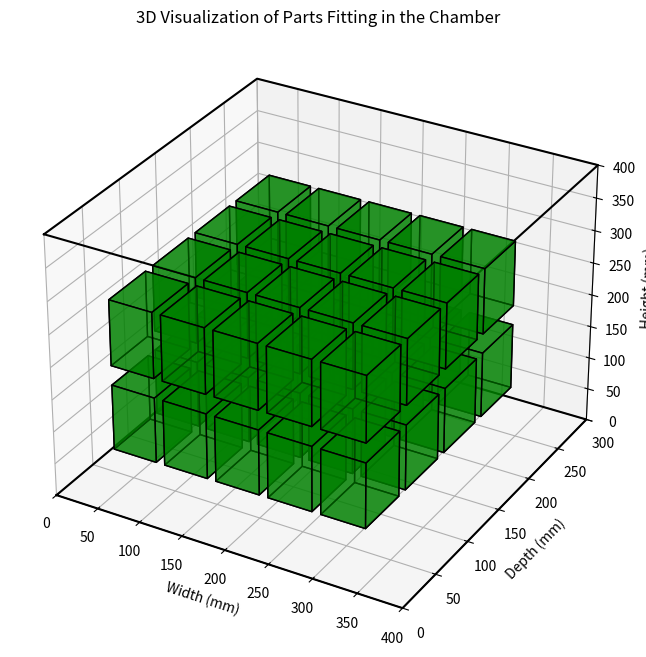
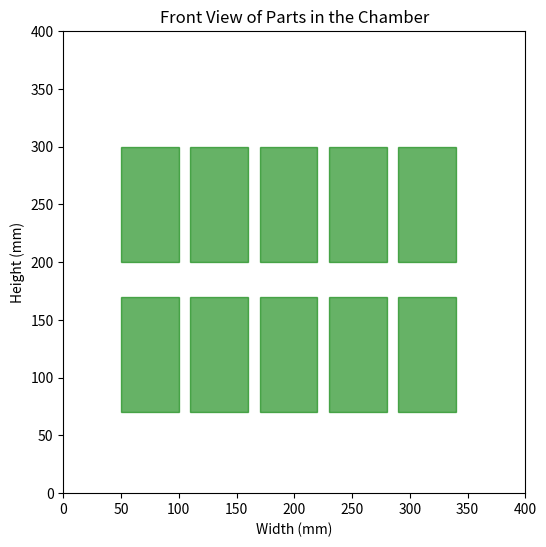

These figures' Python source, in order:
import matplotlib.pyplot as plt
from mpl_toolkits.mplot3d.art3d import Poly3DCollection
import numpy as np

def calculate_parts_fitting(input_data):
    """
    Calculate the number of parts that fit in a chamber and remaining space.

    Parameters:
        input_data (dict): Dictionary containing:
            - machine_type (str): Type of machine ("SF50" or "SF100").
            - part_width (float): Part width in mm.
            - part_depth (float): Part depth in mm.
            - part_height (float): Part height in mm.
            - spacing_width (float): Spacing width in mm.
            - spacing_depth (float): Spacing depth in mm.
            - spacing_height (float): Spacing height in mm.
            - solvent (str): Type of solvent (e.g., "PURE").

    Returns:
        dict: Contains the total number of parts for both the original chamber depth
              and the chamber depth increased by 300mm, along with parts along height.
    """
    # Determine chamber dimensions based on machine_type
    machine_type = input_data.get('machine_type', "").strip()
    if machine_type == "SF50":
        chamber_width = 400
        chamber_depth = 300
        chamber_height = 400
    elif machine_type == "SF100":
        chamber_width = 400
        chamber_depth = 600
        chamber_height = 400
    else:
        return {"error": "Invalid machine_type. Must be 'SF50' or 'SF100'."}

    # Set clearance dimensions
    chamber_clearance_width = 50
    chamber_clearance_depth = 50
    chamber_clearance_height = 50

    # Adjust for solvent type
    solvent = input_data.get('solvent', "").strip()
    if solvent == "PURE":
        chamber_clearance_width += 50
        chamber_clearance_depth += 50
        chamber_clearance_height += 50
        input_data['spacing_width'] += 10
        input_data['spacing_depth'] += 10

    # Calculate effective chamber dimensions after clearance
    effective_chamber_width = chamber_width - chamber_clearance_width
    effective_chamber_depth = chamber_depth - chamber_clearance_depth
    effective_chamber_height = chamber_height - chamber_clearance_height

    # Extract part dimensions and spacing
    try:
        part_width = float(input_data.get('part_width', 0))
        part_depth = float(input_data.get('part_depth', 0))
        part_height = float(input_data.get('part_height', 0))
        spacing_width = float(input_data.get('spacing_width', 0))
        spacing_depth = float(input_data.get('spacing_depth', 0))
        spacing_height = float(input_data.get('spacing_height', 0))
    except ValueError:
        return {"error": "All input values must be numeric."}

    if None in (part_width, part_depth, part_height, spacing_width, spacing_depth, spacing_height):
        return {"error": "All input fields must be provided and non-null."}

    def calculate_total_parts(chamber_depth):
        # Calculate effective part dimensions including spacing
        effective_part_width = part_width + spacing_width
        effective_part_depth = part_depth + spacing_depth
        effective_part_height = part_height + spacing_height

        # Calculate number of parts that fit in each dimension
        parts_along_width = int(effective_chamber_width // effective_part_width)
        parts_along_depth = int(chamber_depth // effective_part_depth)

        # Height is constrained by the number of racks/shelves
        parts_along_height = min(5, int(effective_chamber_height // effective_part_height))

        # Total number of parts
        total_parts = parts_along_width * parts_along_depth * parts_along_height

        return total_parts, parts_along_width, parts_along_depth, parts_along_height

    # Calculate total parts for both depths
    total_parts_original, parts_along_width_original, parts_along_depth_original, parts_along_height_original = calculate_total_parts(effective_chamber_depth)
    total_parts_extended, parts_along_width_extended, parts_along_depth_extended, parts_along_height_extended = calculate_total_parts(effective_chamber_depth + 300)

    return {
        "total_parts_original": total_parts_original,
        "total_parts_extended": total_parts_extended,
        "parts_along_height_original": parts_along_height_original,
        "parts_along_height_extended": parts_along_height_extended,
        "parts_along_width_original": parts_along_width_original,
        "parts_along_depth_original": parts_along_depth_original
    }

def visualize_chamber_3d(input_data):
    """
    Visualize how parts fit into the chamber in 3D based on the given input data.

    Parameters:
        input_data (dict): Dictionary containing chamber and part dimensions.

    Returns:
        dict: Includes the total number of parts and a confirmation of the plot.
    """
    # Determine chamber dimensions based on machine_type
    machine_type = input_data.get('machine_type', "").strip()
    if machine_type == "SF50":
        chamber_width = 400
        chamber_depth = 300
        chamber_height = 400
    elif machine_type == "SF100":
        chamber_width = 400
        chamber_depth = 600
        chamber_height = 400
    else:
        raise ValueError("Invalid machine_type. Must be 'SF50' or 'SF100'.")

    # Clearance adjustments
    chamber_clearance_width = 50
    chamber_clearance_depth = 50
    chamber_clearance_height = 50

    solvent = input_data.get('solvent', "").strip()
    if solvent == "PURE":
        chamber_clearance_width += 50
        chamber_clearance_depth += 50
        chamber_clearance_height += 50

    # Calculate effective chamber dimensions after clearance
    effective_chamber_width = chamber_width - chamber_clearance_width
    effective_chamber_depth = chamber_depth - chamber_clearance_depth
    effective_chamber_height = chamber_height - chamber_clearance_height

    result = calculate_parts_fitting(input_data)

    # Extract necessary information
    part_width = float(input_data.get('part_width', 0))
    part_depth = float(input_data.get('part_depth', 0))
    part_height = float(input_data.get('part_height', 0))
    spacing_width = float(input_data.get('spacing_width', 0))
    spacing_depth = float(input_data.get('spacing_depth', 0))
    spacing_height = float(input_data.get('spacing_height', 0))

    parts_along_width = result["parts_along_width_original"]
    parts_along_depth = result["parts_along_depth_original"]
    parts_along_height = result["parts_along_height_original"]

    # Calculate effective part dimensions including spacing
    effective_part_width = part_width + spacing_width
    effective_part_depth = part_depth + spacing_depth
    effective_part_height = part_height + spacing_height

    # Offsets to center parts
    x_offset = (chamber_width - (parts_along_width * effective_part_width)) / 2
    y_offset = chamber_clearance_depth / 2
    z_offset = (chamber_clearance_height / 2) + ((effective_chamber_height - (parts_along_height * effective_part_height)) / 2)

    fig = plt.figure(figsize=(10, 8))
    ax = fig.add_subplot(111, projection='3d')

    # Draw the chamber as a wireframe
    for z in [0, chamber_height]:
        ax.plot([0, chamber_width, chamber_width, 0, 0],
                [0, 0, chamber_depth, chamber_depth, 0],
                z, color='black')

    # Draw the parts
    for i in range(parts_along_width):
        for j in range(parts_along_depth):
            for k in range(parts_along_height):
                x_start = x_offset + i * effective_part_width
                y_start = y_offset + j * effective_part_depth
                z_start = z_offset + k * effective_part_height

                # Define cube vertices
                vertices = [
                    [x_start, y_start, z_start],
                    [x_start + part_width, y_start, z_start],
                    [x_start + part_width, y_start + part_depth, z_start],
                    [x_start, y_start + part_depth, z_start],
                    [x_start, y_start, z_start + part_height],
                    [x_start + part_width, y_start, z_start + part_height],
                    [x_start + part_width, y_start + part_depth, z_start + part_height],
                    [x_start, y_start + part_depth, z_start + part_height]
                ]

                # Define faces of the cube
                faces = [
                    [vertices[0], vertices[1], vertices[5], vertices[4]],
                    [vertices[1], vertices[2], vertices[6], vertices[5]],
                    [vertices[2], vertices[3], vertices[7], vertices[6]],
                    [vertices[3], vertices[0], vertices[4], vertices[7]],
                    [vertices[0], vertices[1], vertices[2], vertices[3]],
                    [vertices[4], vertices[5], vertices[6], vertices[7]]
                ]

                ax.add_collection3d(Poly3DCollection(faces, alpha=0.6, facecolors='green', edgecolors='black'))

    # Set labels and limits
    ax.set_xlabel("Width (mm)")
    ax.set_ylabel("Depth (mm)")
    ax.set_zlabel("Height (mm)")
    ax.set_xlim([0, chamber_width])
    ax.set_ylim([0, chamber_depth])
    ax.set_zlim([0, chamber_height])

    # Add a title
    ax.set_title("3D Visualization of Parts Fitting in the Chamber")

    # Show the plot
    plt.show()

    # Generate a front view
    fig, ax = plt.subplots(figsize=(8, 6))
    for i in range(parts_along_width):
        for k in range(parts_along_height):
            x_start = x_offset + i * effective_part_width
            z_start = z_offset + k * effective_part_height
            rect = plt.Rectangle((x_start, z_start), part_width, part_height, color='green', alpha=0.6, edgecolor='black')
            ax.add_patch(rect)

    ax.set_xlim([0, chamber_width])
    ax.set_ylim([0, chamber_height])
    ax.set_xlabel("Width (mm)")
    ax.set_ylabel("Height (mm)")
    ax.set_title("Front View of Parts in the Chamber")
    plt.gca().set_aspect('equal', adjustable='box')
    plt.show()

    # Return output with results and plot status
    return {
        "total_parts_original": result["total_parts_original"],
        "total_parts_extended": result["total_parts_extended"],
        "plot_status": "3D and front view visualizations displayed successfully."
    }

# Example input data
input_data = {
    'machine_type': 'SF50',
    'part_width': 50,
    'part_depth': 50,
    'part_height': 100,
    'spacing_width': 10,
    'spacing_depth': 10,
    'spacing_height': 30,
    'solvent': ""
}

# Call the visualization function
result = visualize_chamber_3d(input_data)
print(result)
